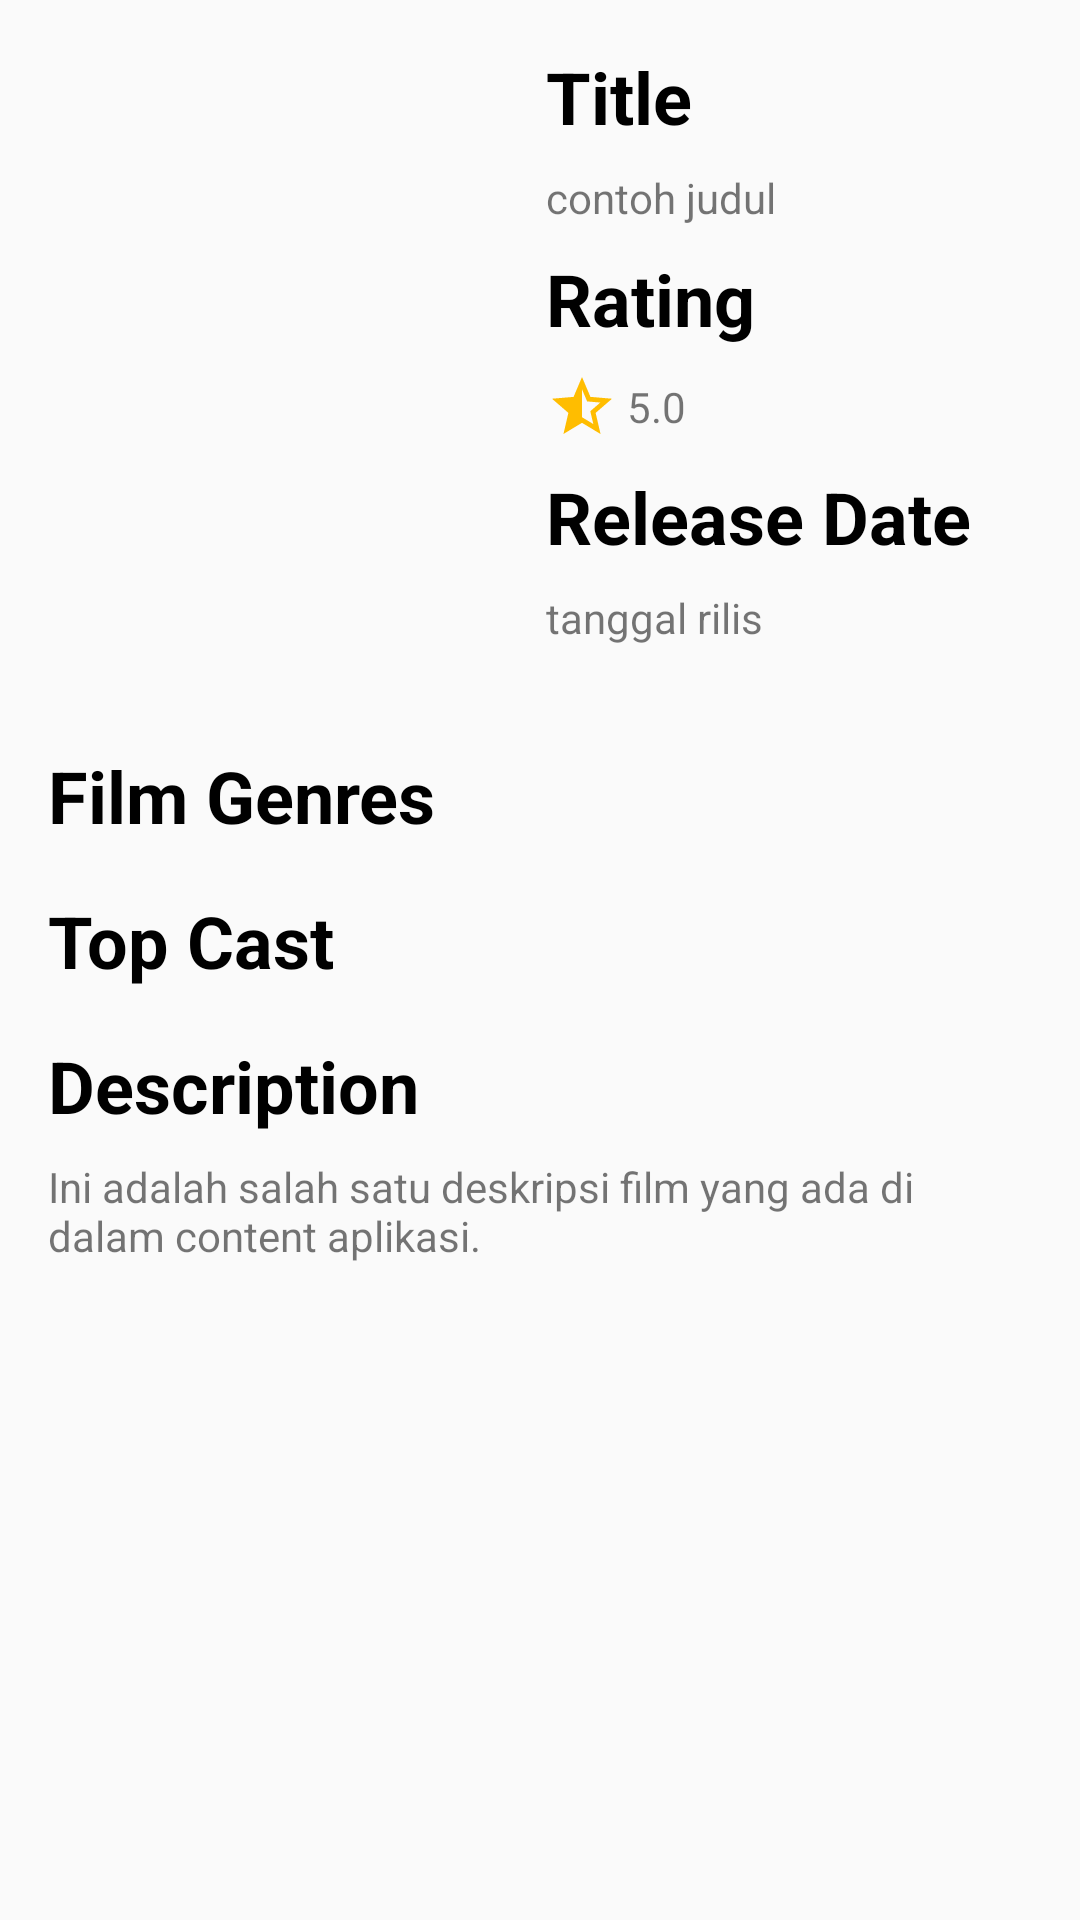

Here is an Android app screen rendered from its layout file. Give the layout XML and the strings, colors and styles it references.
<!-- AndroidManifest.xml: application theme Theme.SubmissionJetpack1 -->
<!-- res/layout/content_detail_film.xml -->
<?xml version="1.0" encoding="utf-8"?>
<ScrollView xmlns:android="http://schemas.android.com/apk/res/android"
    xmlns:app="http://schemas.android.com/apk/res-auto"
    xmlns:tools="http://schemas.android.com/tools"
    android:layout_width="match_parent"
    android:layout_height="match_parent"
    android:nestedScrollingEnabled="false">

    <androidx.constraintlayout.widget.ConstraintLayout
        android:layout_width="match_parent"
        android:layout_height="wrap_content">

        <ImageView
            android:id="@+id/imageView"
            android:layout_width="150dp"
            android:layout_height="225dp"
            android:layout_marginStart="16dp"
            android:layout_marginTop="16dp"
            android:scaleType="centerCrop"
            android:src="@drawable/ic_baseline_image_24"
            app:layout_constraintStart_toStartOf="parent"
            app:layout_constraintTop_toTopOf="parent" />

        <TextView
            android:id="@+id/title_film"
            android:layout_width="0dp"
            android:layout_height="wrap_content"
            android:layout_marginHorizontal="16dp"
            android:layout_marginTop="8dp"
            android:text="contoh judul"
            app:layout_constraintEnd_toEndOf="parent"
            app:layout_constraintStart_toEndOf="@+id/imageView"
            app:layout_constraintTop_toBottomOf="@+id/judul" />

        <TextView
            android:id="@+id/judul"
            android:layout_width="wrap_content"
            android:layout_height="wrap_content"
            android:layout_marginStart="16dp"
            android:text="Title"
            android:textColor="@color/black"
            android:textSize="24sp"
            android:textStyle="bold"
            app:layout_constraintStart_toEndOf="@+id/imageView"
            app:layout_constraintTop_toTopOf="@+id/imageView" />


        <TextView
            android:id="@+id/rating_film"
            android:layout_width="0dp"
            android:layout_height="wrap_content"
            android:layout_marginHorizontal="16dp"
            android:layout_marginTop="8dp"
            android:drawablePadding="3dp"
            android:elegantTextHeight="true"
            android:maxLines="2"
            android:text="5.0"
            app:drawableStartCompat="@drawable/ic_star_setengah"
            app:layout_constraintEnd_toEndOf="parent"
            app:layout_constraintStart_toEndOf="@+id/imageView"
            app:layout_constraintTop_toBottomOf="@+id/rating" />

        <TextView
            android:id="@+id/rating"
            android:layout_width="wrap_content"
            android:layout_height="wrap_content"
            android:layout_marginStart="16dp"
            android:layout_marginTop="8dp"
            android:text="Rating"
            android:textColor="@color/black"
            android:textSize="24sp"
            android:textStyle="bold"
            app:layout_constraintStart_toEndOf="@+id/imageView"
            app:layout_constraintTop_toBottomOf="@+id/title_film" />

        <TextView
            android:id="@+id/release_date"
            android:layout_width="0dp"
            android:layout_height="wrap_content"
            android:layout_marginHorizontal="16dp"
            android:layout_marginTop="8dp"
            android:maxLines="2"
            android:text="tanggal rilis"
            app:layout_constraintEnd_toEndOf="parent"
            app:layout_constraintStart_toEndOf="@+id/imageView"
            app:layout_constraintTop_toBottomOf="@+id/release" />

        <TextView
            android:id="@+id/release"
            android:layout_width="wrap_content"
            android:layout_height="wrap_content"
            android:layout_marginStart="16dp"
            android:layout_marginTop="8dp"
            android:text="Release Date"
            android:textColor="@color/black"
            android:textSize="24sp"
            android:textStyle="bold"
            app:layout_constraintStart_toEndOf="@+id/imageView"
            app:layout_constraintTop_toBottomOf="@+id/rating_film" />

        <TextView
            android:id="@+id/genre_film"
            android:layout_width="match_parent"
            android:layout_height="wrap_content"
            android:layout_marginHorizontal="16dp"
            android:layout_marginTop="8dp"
            android:text="Film Genres"
            android:textColor="@color/black"
            android:textSize="24sp"
            android:textStyle="bold"
            app:layout_constraintStart_toStartOf="parent"
            app:layout_constraintTop_toBottomOf="@+id/imageView" />

        <androidx.recyclerview.widget.RecyclerView
            android:id="@+id/rv_genre"
            android:layout_width="0dp"
            android:layout_height="wrap_content"
            android:layout_marginHorizontal="16dp"
            android:layout_marginTop="8dp"
            android:background="@android:color/transparent"
            app:layout_constraintEnd_toEndOf="parent"
            app:layout_constraintStart_toStartOf="parent"
            app:layout_constraintTop_toBottomOf="@+id/genre_film"
            tools:listitem="@layout/genre_film" />


        <TextView
            android:id="@+id/casting"
            android:layout_width="match_parent"
            android:layout_height="wrap_content"
            android:layout_marginHorizontal="16dp"
            android:layout_marginTop="8dp"
            android:text="Top Cast"
            android:textColor="@color/black"
            android:textSize="24sp"
            android:textStyle="bold"
            app:layout_constraintStart_toStartOf="parent"
            app:layout_constraintTop_toBottomOf="@+id/rv_genre"
            />

        <androidx.recyclerview.widget.RecyclerView
            android:id="@+id/rv_actor"
            android:layout_width="0dp"
            android:layout_height="wrap_content"
            android:layout_marginHorizontal="16dp"
            android:layout_marginTop="8dp"
            android:background="@android:color/transparent"
            app:layout_constraintEnd_toEndOf="parent"
            app:layout_constraintStart_toStartOf="parent"
            app:layout_constraintTop_toBottomOf="@+id/casting"
            tools:listitem="@layout/item_actor" />

        <ProgressBar
            android:id="@+id/progressbar"
            android:layout_width="wrap_content"
            android:layout_height="wrap_content"
            app:layout_constraintEnd_toEndOf="parent"
            app:layout_constraintStart_toStartOf="parent"
            app:layout_constraintTop_toTopOf="parent"
            app:layout_constraintBottom_toBottomOf="parent"/>
        <TextView
            android:id="@+id/deskripsi"
            android:layout_width="wrap_content"
            android:layout_height="wrap_content"
            android:layout_marginStart="16dp"
            android:layout_marginTop="8dp"
            android:text="Description"
            android:textColor="@color/black"
            android:textSize="24dp"
            android:textStyle="bold"
            app:layout_constraintStart_toStartOf="parent"
            app:layout_constraintTop_toBottomOf="@+id/rv_actor" />

        <TextView
            android:id="@+id/description"
            android:layout_width="0dp"
            android:layout_height="wrap_content"
            android:layout_marginStart="16dp"
            android:layout_marginTop="8dp"
            android:layout_marginEnd="16dp"
            android:text="Ini adalah salah satu deskripsi film yang ada di dalam content aplikasi."
            app:layout_constraintEnd_toEndOf="parent"
            app:layout_constraintStart_toStartOf="parent"
            app:layout_constraintTop_toBottomOf="@+id/deskripsi" />

    </androidx.constraintlayout.widget.ConstraintLayout>
</ScrollView>
<!-- res/layout/genre_film.xml (included above) -->
<?xml version="1.0" encoding="utf-8"?>
<androidx.constraintlayout.widget.ConstraintLayout xmlns:android="http://schemas.android.com/apk/res/android"
    xmlns:app="http://schemas.android.com/apk/res-auto"
    android:layout_width="match_parent"
    android:layout_height="wrap_content"
    >

    <TextView
        android:id="@+id/text_genre"
        android:layout_width="0dp"
        android:layout_height="wrap_content"
        android:drawablePadding="5dp"
        android:text="@string/genre"
        app:drawableStartCompat="@drawable/ic_circle"
        app:layout_constraintEnd_toEndOf="parent"
        android:elegantTextHeight="true"
        app:layout_constraintStart_toStartOf="parent"
        app:layout_constraintTop_toTopOf="parent" />

</androidx.constraintlayout.widget.ConstraintLayout>
<!-- res/layout/item_actor.xml (included above) -->
<?xml version="1.0" encoding="utf-8"?>
<androidx.constraintlayout.widget.ConstraintLayout xmlns:android="http://schemas.android.com/apk/res/android"
    xmlns:app="http://schemas.android.com/apk/res-auto"
    xmlns:tools="http://schemas.android.com/tools"
    android:layout_width="match_parent"
    android:layout_height="wrap_content">


    <LinearLayout
        android:id="@+id/linearLayout2"
        android:layout_width="0dp"
        android:layout_height="wrap_content"
        android:orientation="vertical"
        app:layout_constraintBottom_toBottomOf="parent"
        app:layout_constraintEnd_toEndOf="parent"
        app:layout_constraintStart_toStartOf="@+id/guideline2"
        app:layout_constraintTop_toTopOf="parent"
        android:background="@drawable/bg_transparent_pressed">

        <de.hdodenhof.circleimageview.CircleImageView
            android:id="@+id/iv_actor_right"
            android:layout_width="70dp"
            android:layout_height="70dp"
            android:layout_gravity="center"
            android:layout_marginHorizontal="16dp"
            android:layout_marginTop="8dp"
            android:layout_weight="1"
            android:scaleType="centerCrop"
            android:src="@drawable/ic_person"
            app:layout_constraintEnd_toEndOf="parent"
            app:layout_constraintStart_toEndOf="@id/linearLayout"
            app:layout_constraintTop_toTopOf="parent" />

        <androidx.appcompat.widget.AppCompatTextView
            android:id="@+id/tv_actor_right"
            android:layout_width="wrap_content"
            android:layout_height="wrap_content"
            android:layout_gravity="center"
            android:layout_marginTop="3dp"
            android:layout_weight="1"
            android:text="aktor"
            android:textColor="@color/black"
            app:layout_constraintEnd_toEndOf="@+id/iv_actor_right"
            app:layout_constraintStart_toStartOf="@+id/iv_actor_right"
            app:layout_constraintTop_toBottomOf="@+id/iv_actor_right" />

        <androidx.appcompat.widget.AppCompatTextView
            android:id="@+id/typeRight"
            android:layout_width="wrap_content"
            android:layout_height="wrap_content"
            android:layout_gravity="center"
            android:layout_weight="1"
            android:text="type"
            android:textColor="@color/black" />
    </LinearLayout>

    <LinearLayout
        android:id="@+id/linearLayout"
        android:layout_width="0dp"
        android:background="@drawable/bg_transparent_pressed"
        android:layout_height="wrap_content"
        android:orientation="vertical"
        app:layout_constraintEnd_toStartOf="@+id/guideline2"
        app:layout_constraintStart_toStartOf="parent"
        app:layout_constraintTop_toTopOf="parent">

        <de.hdodenhof.circleimageview.CircleImageView
            android:id="@+id/iv_actor_left"
            android:layout_width="70dp"
            android:layout_height="70dp"
            android:layout_gravity="center"
            android:layout_marginHorizontal="16dp"
            android:layout_marginTop="8dp"
            android:layout_weight="1"
            android:scaleType="centerCrop"
            android:src="@drawable/ic_person"
            app:layout_constraintStart_toStartOf="parent"
            app:layout_constraintTop_toTopOf="parent" />

        <androidx.appcompat.widget.AppCompatTextView
            android:id="@+id/tv_actor_left"
            android:layout_width="wrap_content"
            android:layout_height="wrap_content"
            android:layout_gravity="center"
            android:layout_marginTop="3dp"
            android:layout_weight="1"
            android:text="aktor"
            android:textColor="@color/black"
            app:layout_constraintEnd_toEndOf="@+id/iv_actor_left"
            app:layout_constraintStart_toStartOf="@+id/iv_actor_left"
            app:layout_constraintTop_toBottomOf="@+id/iv_actor_left" />

        <androidx.appcompat.widget.AppCompatTextView
            android:id="@+id/typeLeft"
            android:layout_width="wrap_content"
            android:layout_height="wrap_content"
            android:layout_gravity="center"
            android:layout_weight="1"
            android:text="type"
            android:textColor="@color/black" />
    </LinearLayout>

    <androidx.constraintlayout.widget.Guideline
        android:id="@+id/guideline2"
        android:layout_width="wrap_content"
        android:layout_height="wrap_content"
        android:layout_alignParentStart="true"
        android:orientation="vertical"
        app:layout_constraintEnd_toEndOf="parent"
        app:layout_constraintGuide_percent="0.5"
        app:layout_constraintStart_toStartOf="parent" />
</androidx.constraintlayout.widget.ConstraintLayout>
<!-- resources referenced by this layout -->
<resources>
  <color name="black">#FF000000</color>
  <!-- drawable bg_transparent_pressed (drawable) -->
  <?xml version="1.0" encoding="utf-8"?>
  <selector xmlns:android="http://schemas.android.com/apk/res/android">
      <item android:drawable="@color/primary_pressed" android:state_focused="true" android:state_pressed="true"/>
      <item android:drawable="@color/primary_pressed" android:state_focused="false" android:state_pressed="true"/>
      <item android:drawable="@color/primary_pressed" android:state_focused="true"/>
      <item android:drawable="@android:color/transparent" android:state_focused="false" android:state_pressed="false"/>
  </selector>
  <!-- drawable ic_circle (drawable) -->
  <vector xmlns:android="http://schemas.android.com/apk/res/android"
      android:width="8dp"
      android:height="8dp"
      android:viewportWidth="24"
      android:viewportHeight="24"
      android:tint="@color/black">
    <path
        android:fillColor="@android:color/black"
        android:pathData="M12,12m-10,0a10,10 0,1 1,20 0a10,10 0,1 1,-20 0"/>
  </vector>
  <!-- drawable ic_star_setengah (drawable) -->
  <vector android:height="24dp" android:tint="#FFBD00"
      android:viewportHeight="24" android:viewportWidth="24"
      android:width="24dp" xmlns:android="http://schemas.android.com/apk/res/android">
      <path android:fillColor="@android:color/white" android:pathData="M22,9.24l-7.19,-0.62L12,2L9.19,8.63L2,9.24l5.46,4.73L5.82,21L12,17.27L18.18,21l-1.63,-7.03L22,9.24zM12,15.4V6.1l1.71,4.04l4.38,0.38l-3.32,2.88l1,4.28L12,15.4z"/>
  </vector>
  <string name="genre">Genre</string>
  <style name="Theme.SubmissionJetpack1" parent="Theme.MaterialComponents.DayNight.DarkActionBar.Bridge">
          
          <item name="colorPrimary">@color/red_500</item>
          <item name="colorPrimaryVariant">@color/red_700</item>
          <item name="colorOnPrimary">@color/black</item>
          
          <item name="colorSecondary">@color/green_500</item>
          <item name="colorSecondaryVariant">@color/green_700</item>
          <item name="colorOnSecondary">@color/black</item>
          
          <item name="android:statusBarColor" tools:targetApi="l">@color/red_700</item>
          
      </style>
  <color name="primary_pressed">#E1E2E2</color>
  <color name="red_500">#f44336</color>
  <color name="red_700">#ba000d</color>
  <color name="green_500">#00e676</color>
  <color name="green_700">#00b248</color>
</resources>
